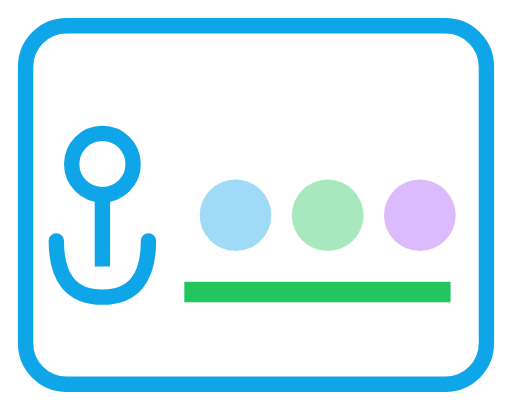
t = 0.00 s
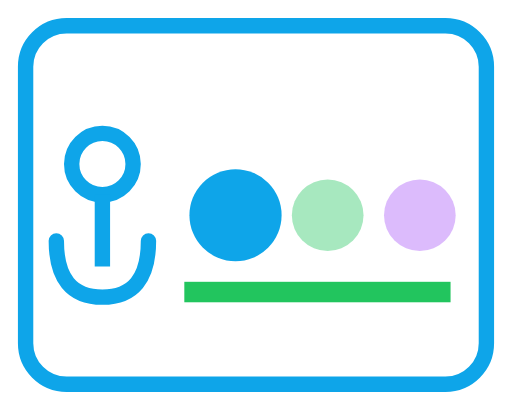
t = 0.50 s
t = 1.00 s: frame unchanged from t = 0.00 s, image omitted
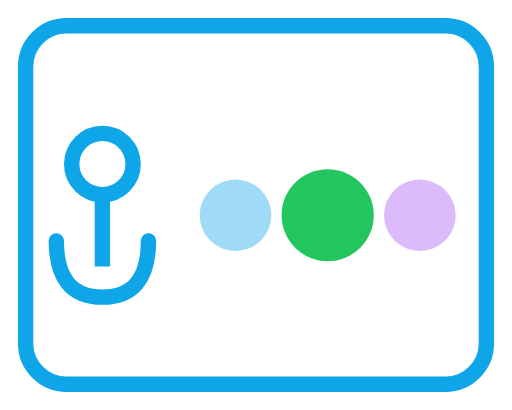
t = 1.50 s
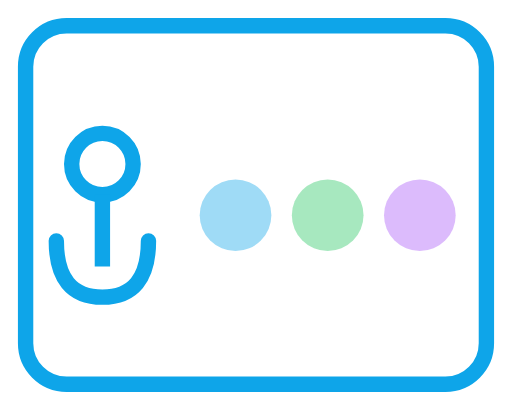
t = 2.00 s
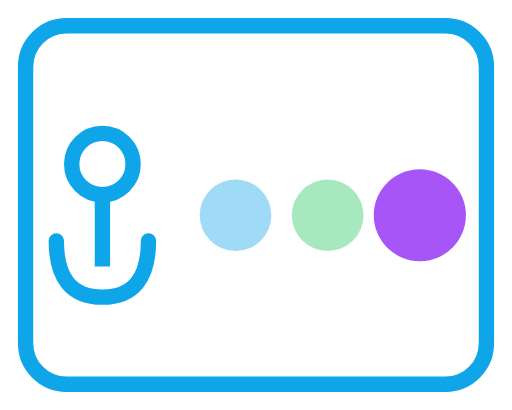
t = 2.50 s

The animated SVG that drew these frames (rendered in a browser with its animation timeline set to each time). Animation: 7 SMIL elements (animate=7); one cycle of 3.00 s, repeats indefinitely.

<svg viewBox="0 0 100 80" xmlns="http://www.w3.org/2000/svg">
  <!-- ターミナルウィンドウ枠 -->
  <rect x="5" y="5" width="90" height="70" rx="8" fill="none" stroke="#0ea5e9" stroke-width="3"/>

  <!-- アンカー（プロンプト記号として） -->
  <circle cx="20" cy="32" r="6" fill="none" stroke="#0ea5e9" stroke-width="3"/>
  <line x1="20" y1="38" x2="20" y2="52" stroke="#0ea5e9" stroke-width="3"/>
  <path d="M11 47 Q11 58 20 58 Q29 58 29 47" fill="none" stroke="#0ea5e9" stroke-width="3" stroke-linecap="round"/>

  <!-- カーソル（点滅アニメーション、1秒周期） -->
  <rect x="36" y="55" width="52" height="4" fill="#22c55e">
    <animate attributeName="opacity" values="1;0;1;0;1;0" dur="3s" repeatCount="indefinite" keyTimes="0;0.167;0.333;0.5;0.667;0.833" calcMode="discrete"/>
  </rect>

  <!-- エージェントドット（明るさとサイズが連動） -->
  <circle cx="46" cy="42" r="7" fill="#0ea5e9">
    <animate attributeName="opacity" values="0.4;1;0.4;0.4;0.4;0.4;0.4" dur="3s" repeatCount="indefinite" keyTimes="0;0.167;0.333;0.5;0.667;0.833;1" calcMode="spline" keySplines="0.4 0 0.6 1;0.4 0 0.6 1;0.4 0 0.6 1;0.4 0 0.6 1;0.4 0 0.6 1;0.4 0 0.6 1"/>
    <animate attributeName="r" values="7;9;7;7;7;7;7" dur="3s" repeatCount="indefinite" keyTimes="0;0.167;0.333;0.5;0.667;0.833;1" calcMode="spline" keySplines="0.4 0 0.6 1;0.4 0 0.6 1;0.4 0 0.6 1;0.4 0 0.6 1;0.4 0 0.6 1;0.4 0 0.6 1"/>
  </circle>
  <circle cx="64" cy="42" r="7" fill="#22c55e">
    <animate attributeName="opacity" values="0.4;0.4;0.4;1;0.4;0.4;0.4" dur="3s" repeatCount="indefinite" keyTimes="0;0.167;0.333;0.5;0.667;0.833;1" calcMode="spline" keySplines="0.4 0 0.6 1;0.4 0 0.6 1;0.4 0 0.6 1;0.4 0 0.6 1;0.4 0 0.6 1;0.4 0 0.6 1"/>
    <animate attributeName="r" values="7;7;7;9;7;7;7" dur="3s" repeatCount="indefinite" keyTimes="0;0.167;0.333;0.5;0.667;0.833;1" calcMode="spline" keySplines="0.4 0 0.6 1;0.4 0 0.6 1;0.4 0 0.6 1;0.4 0 0.6 1;0.4 0 0.6 1;0.4 0 0.6 1"/>
  </circle>
  <circle cx="82" cy="42" r="7" fill="#a855f7">
    <animate attributeName="opacity" values="0.4;0.4;0.4;0.4;0.4;1;0.4" dur="3s" repeatCount="indefinite" keyTimes="0;0.167;0.333;0.5;0.667;0.833;1" calcMode="spline" keySplines="0.4 0 0.6 1;0.4 0 0.6 1;0.4 0 0.6 1;0.4 0 0.6 1;0.4 0 0.6 1;0.4 0 0.6 1"/>
    <animate attributeName="r" values="7;7;7;7;7;9;7" dur="3s" repeatCount="indefinite" keyTimes="0;0.167;0.333;0.5;0.667;0.833;1" calcMode="spline" keySplines="0.4 0 0.6 1;0.4 0 0.6 1;0.4 0 0.6 1;0.4 0 0.6 1;0.4 0 0.6 1;0.4 0 0.6 1"/>
  </circle>
</svg>
